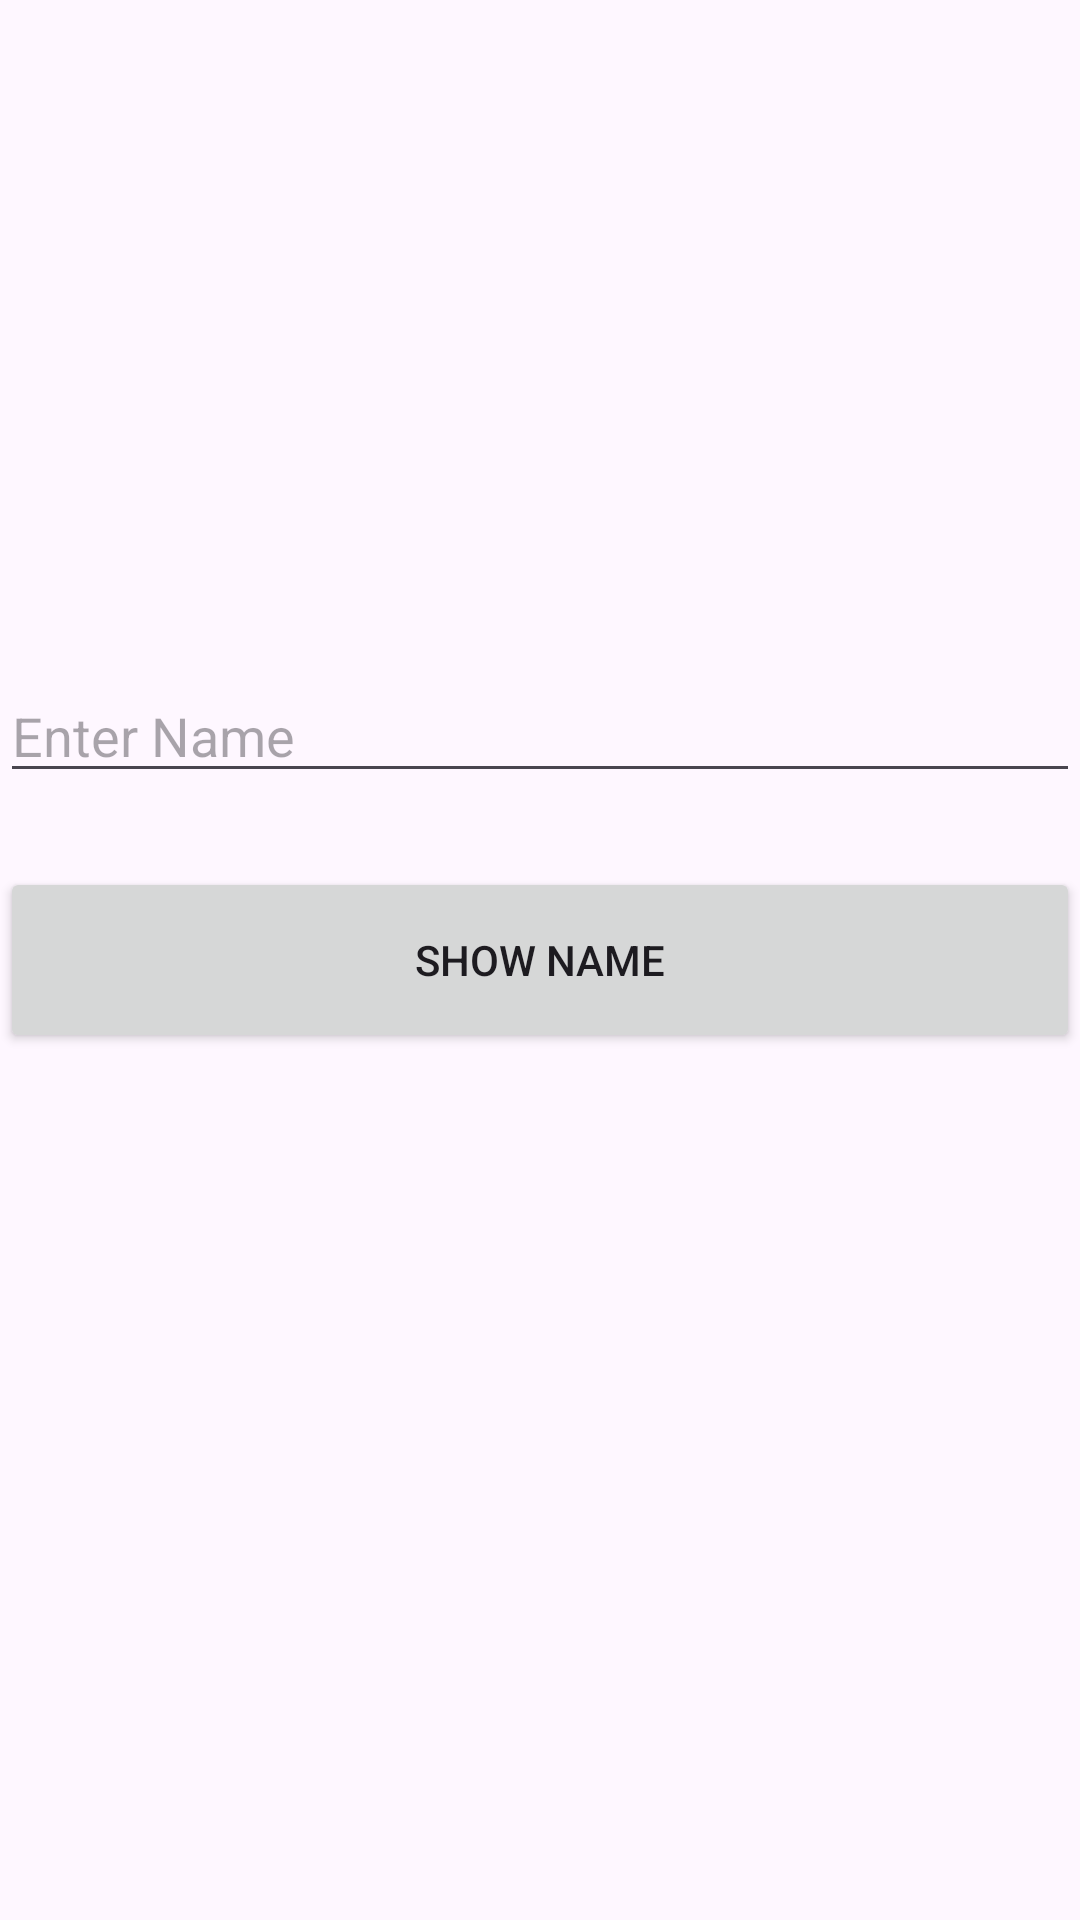

Reconstruct the res/layout file that produces this screen, plus the resources it refers to.
<!-- AndroidManifest.xml: application theme Theme.Makeitrain -->
<!-- res/layout/activity_main.xml -->
<?xml version="1.0" encoding="utf-8"?>
<androidx.constraintlayout.widget.ConstraintLayout xmlns:android="http://schemas.android.com/apk/res/android"
    xmlns:app="http://schemas.android.com/apk/res-auto"
    xmlns:tools="http://schemas.android.com/tools"
    android:layout_width="match_parent"
    android:layout_height="match_parent"
    tools:context=".MainActivity">

    <Button
        android:id="@+id/button"
        android:layout_width="0dp"
        android:layout_height="62dp"
        android:text="SHOW NAME"
        app:layout_constraintBottom_toBottomOf="parent"
        app:layout_constraintEnd_toEndOf="parent"
        app:layout_constraintStart_toStartOf="parent"
        app:layout_constraintTop_toTopOf="parent" />

    <TextView
        android:id="@+id/textView"
        android:layout_width="0dp"
        android:layout_height="wrap_content"
        android:textSize="20sp"
        app:layout_constraintBottom_toBottomOf="parent"
        app:layout_constraintEnd_toEndOf="parent"
        app:layout_constraintHorizontal_bias="0.498"
        app:layout_constraintStart_toStartOf="parent"
        app:layout_constraintTop_toBottomOf="@+id/button"
        app:layout_constraintVertical_bias="0.358" />

    <EditText
        android:id="@+id/editTextName"
        android:layout_width="0dp"
        android:layout_height="wrap_content"
        android:layout_marginBottom="16dp"
        android:ems="10"
        android:hint="Enter Name"
        android:inputType="text"
        app:layout_constraintBottom_toTopOf="@+id/button"
        app:layout_constraintEnd_toEndOf="parent"
        app:layout_constraintHorizontal_bias="0.497"
        app:layout_constraintStart_toStartOf="parent"
        app:layout_constraintTop_toTopOf="parent"
        app:layout_constraintVertical_bias="0.963" />

</androidx.constraintlayout.widget.ConstraintLayout>
<!-- resources referenced by this layout -->
<resources>
  <style name="Theme.Makeitrain" parent="Base.Theme.Makeitrain" />
  <style name="Base.Theme.Makeitrain" parent="Theme.Material3.DayNight.NoActionBar">
          
          
      </style>
</resources>
